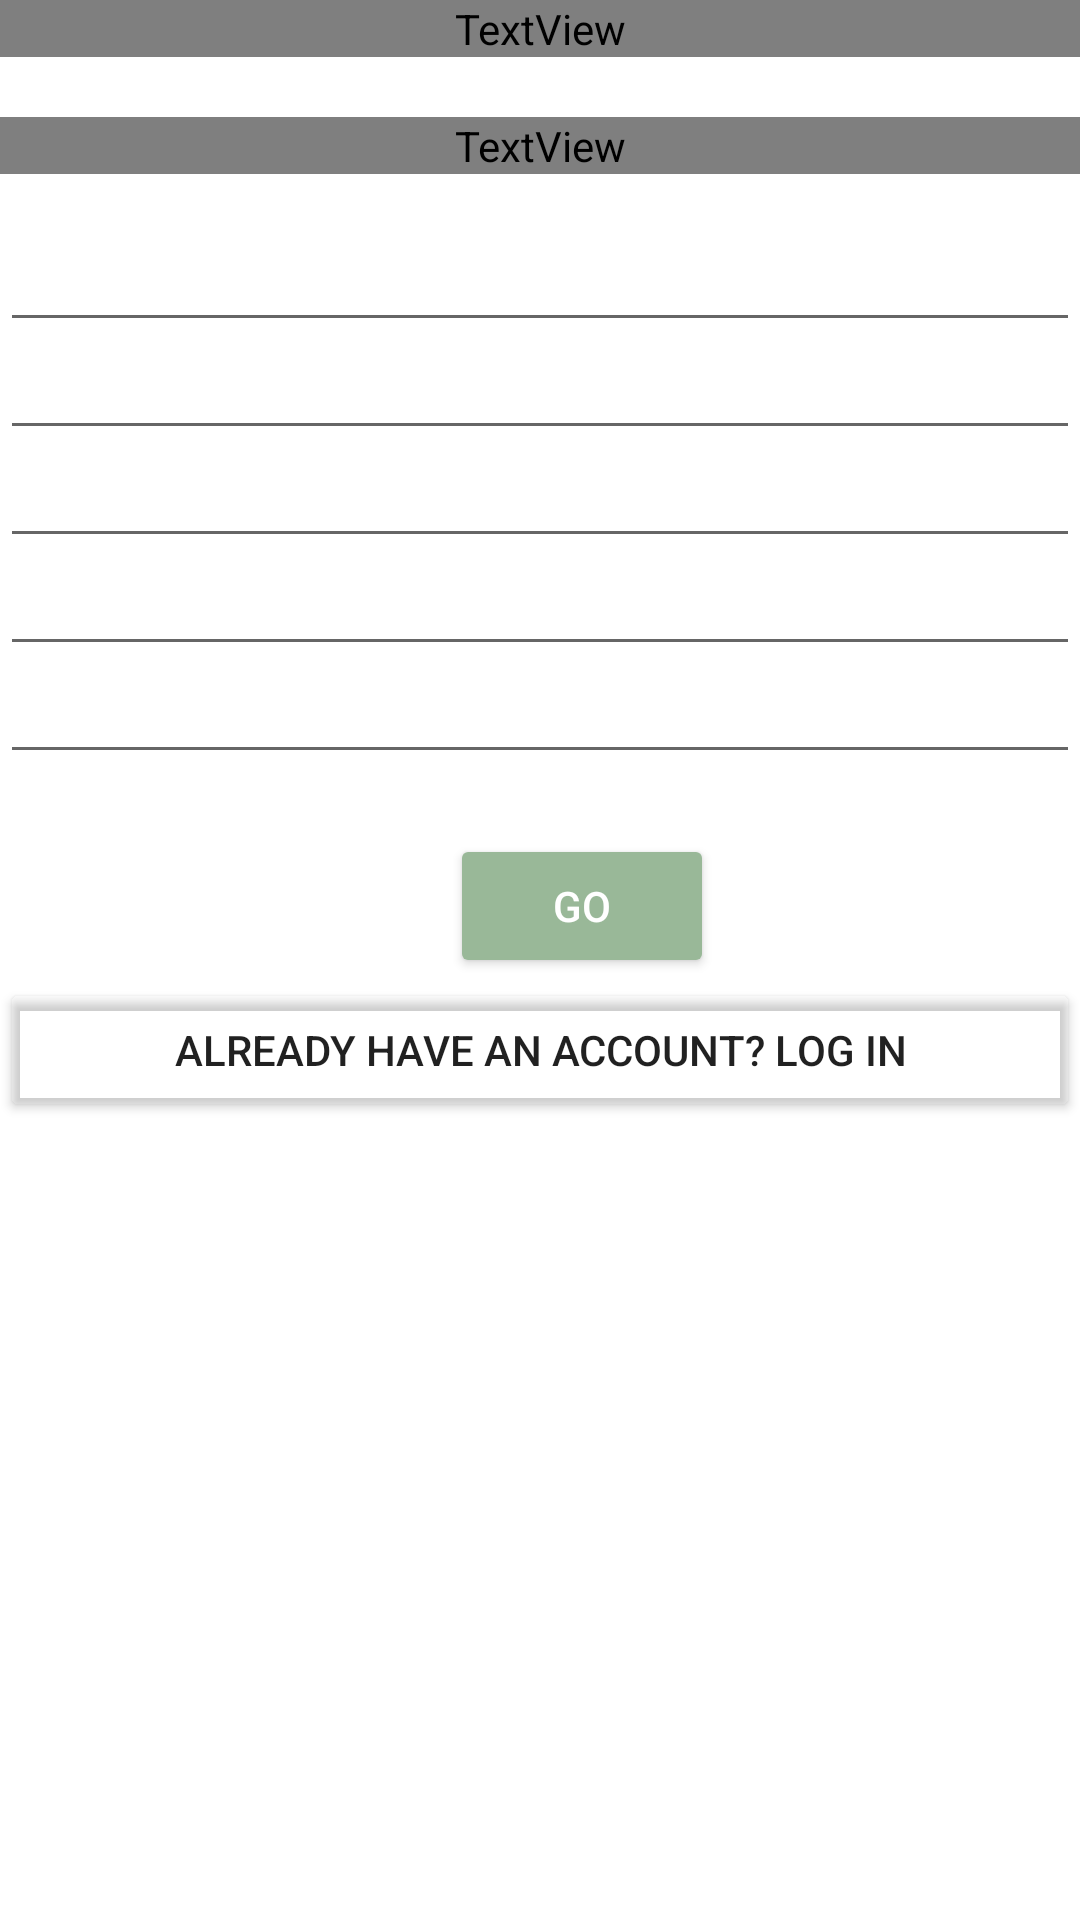

Android layout source for this screen:
<!-- AndroidManifest.xml: application theme Theme.NewFYP -->
<!-- res/layout/activity_client_sign_up.xml -->
<?xml version="1.0" encoding="utf-8"?>
<LinearLayout xmlns:android="http://schemas.android.com/apk/res/android"
    xmlns:app="http://schemas.android.com/apk/res-auto"
    xmlns:tools="http://schemas.android.com/tools"
    android:id="@+id/signup_screen"
    android:layout_width="match_parent"
    android:layout_height="match_parent"
    android:orientation="vertical"
    tools:context=".Common.LoginPage.ClientSignUp"
    android:background="@drawable/foodback">

    <TextView
        android:layout_width="match_parent"
        android:textColor="@color/white"
        android:textStyle="bold"
        android:layout_height="wrap_content"
        android:text="SignUp to start your new Journey"
        android:fontFamily="@font/amatic_sc"
        android:textAlignment="center"
        android:textSize="22sp" />
    <TextView
        android:layout_width="match_parent"
        android:layout_height="wrap_content"
        android:layout_marginTop="20dp"
        android:fontFamily="@font/amatic_sc"
        android:text="Welcome"
        android:textSize="40sp"
        android:textColor="@color/white"
        android:textAlignment="center"/>

    <LinearLayout
        android:layout_width="match_parent"
        android:layout_height="wrap_content"
        android:layout_marginTop="20dp"
        android:layout_marginBottom="20dp"
        android:orientation="vertical">

        <EditText
            android:id="@+id/name"
            style="@style/Widget.MaterialComponents.TextInputLayout.FilledBox"
            android:layout_width="match_parent"
            android:layout_height="wrap_content"
            android:hint="Full Name"
            android:textColorHint="@color/white"
            android:inputType="text">


        </EditText>

        <EditText
            android:id="@+id/username"
            style="@style/Widget.MaterialComponents.TextInputLayout.FilledBox"
            android:layout_width="match_parent"
            android:layout_height="wrap_content"
            android:hint="User Name"
            app:counterEnabled="true"
            app:counterMaxLength="15"
            android:inputType="text"
            android:textColorHint="@color/white"/>


        <EditText
            android:id="@+id/email"
            style="@style/Widget.MaterialComponents.TextInputLayout.FilledBox"
            android:layout_width="match_parent"
            android:layout_height="wrap_content"
            android:hint="Email"
            android:inputType="textEmailAddress"
            android:textColorHint="@color/white" />

        <EditText

            android:id="@+id/number"
            style="@style/Widget.MaterialComponents.TextInputLayout.FilledBox"
            android:layout_width="match_parent"
            android:layout_height="wrap_content"
            android:hint="Phone Number"
            android:inputType="number"
            android:textColorHint="@color/white"/>



        <EditText
            android:id="@+id/password"
            style="@style/Widget.MaterialComponents.TextInputLayout.FilledBox"
            android:layout_width="match_parent"
            android:layout_height="wrap_content"
            android:hint="Password"
            app:passwordToggleEnabled="true"
            android:inputType="textPassword"
            android:textColorHint="@color/white"/>




    </LinearLayout>

    <Button
        android:id="@+id/reg_btn"
        android:layout_width="wrap_content"
        android:layout_height="wrap_content"

        android:layout_marginLeft="150dp"
        android:backgroundTint="@color/green"
        android:onClick="confirmInput"
        android:text="GO"
        android:textColor="@color/white" />

    <Button
        android:id="@+id/login_btn"
        android:layout_width="match_parent"
        android:layout_height="wrap_content"
        android:backgroundTint="#00000000"
        android:onClick="alreadySigned"
        android:text="Already have an account? Log In" />


</LinearLayout>
<!-- resources referenced by this layout -->
<resources>
  <color name="green">#99B898</color>
  <color name="white">#FFFFFFFF</color>
  <style name="Theme.NewFYP" parent="Theme.MaterialComponents.DayNight.NoActionBar">
          
          <item name="colorPrimary">@color/purple_500</item>
          <item name="colorPrimaryVariant">@color/purple_700</item>
          <item name="colorOnPrimary">@color/white</item>
          
          <item name="colorSecondary">@color/teal_200</item>
          <item name="colorSecondaryVariant">@color/teal_700</item>
          <item name="colorOnSecondary">@color/black</item>
          
          <item name="android:statusBarColor" tools:targetApi="l">?attr/colorPrimaryVariant</item>
          
      </style>
  <color name="purple_500">#FF6200EE</color>
  <color name="purple_700">#FF3700B3</color>
  <color name="teal_200">#FF03DAC5</color>
  <color name="teal_700">#FF018786</color>
  <color name="black">#FF000000</color>
</resources>
